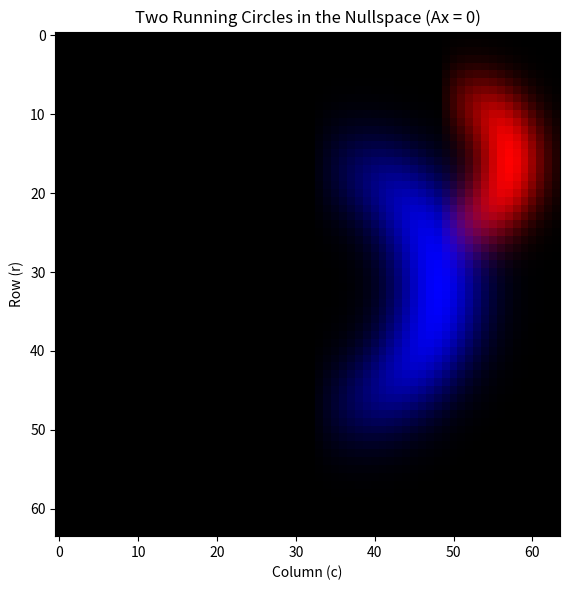

Reproduce this figure in Python.
import numpy as np
import matplotlib.pyplot as plt
from matplotlib.animation import FuncAnimation

# ============================================================================
# NULLSPACE: TWO RUNNING CIRCLES  —  Ax = 0  (Strang Ch. 3)
# ============================================================================
#
# THE ONE IDEA:
#   N(A) is a SUBSPACE.  If s₁, s₂ ∈ N(A), then
#       x(t) = cos(ωt)·s₁ + sin(ωt)·s₂   is ALSO in N(A).
#
# WHY A LOOP IS IN THE NULLSPACE:
#   A loop = flow goes around and comes back.
#   Nothing accumulates at any node → Ax = 0.
#
# WHAT YOU SEE:
#   A bright spot running around a ring.
#   That motion comes from two STATIC basis vectors
#     s₁ = ring · cos(θ)    (bright at 3 o'clock)
#     s₂ = ring · sin(θ)    (bright at 12 o'clock)
#   combined with cos/sin coefficients:
#
#     cos(ωt)·s₁ + sin(ωt)·s₂ = ring · cos(θ − ωt)
#                                        ^^^^^^^^^^
#                                    a spot that ORBITS
#
# TWO CIRCLES:
#   Blue = big loop in the center (clockwise)
#   Red  = small loop in the corner (counter-clockwise)
#   Both are in N(A).  Their sum is in N(A).  Always.
#
# GEOMETRY: 64×64 grid, row-major.  Pixel (r,c) → index 64r + c.
# ============================================================================

N = 64
dim = N * N  # 4096

# Coordinate grids
cc, rr = np.meshgrid(np.arange(N, dtype=float), np.arange(N, dtype=float))


# ── BUILD BASIS VECTORS FOR ONE RING ────────────────────────────────────────

def make_ring_pair(center_r, center_c, radius, width=3.0):
    """
    Build TWO nullspace basis vectors for a running circle.

    s₁ = ring · cos(θ)   — bright at 3 o'clock
    s₂ = ring · sin(θ)   — bright at 12 o'clock

    The ring is a Gaussian annulus: bright at distance=radius, fades away.
    Width controls how thick the ring is.

    Returns s_cos, s_sin as column vectors (4096, 1).
    """
    dr = rr - center_r
    dc = cc - center_c
    dist = np.sqrt(dr**2 + dc**2)
    theta = np.arctan2(dr, dc)            # angle around center

    # Ring envelope: peaks at dist == radius
    ring = np.exp(-((dist - radius)**2) / (2 * width**2))

    # Two basis vectors: same ring, 90° apart
    grid_cos = ring * np.cos(theta)       # bright at 3 o'clock
    grid_sin = ring * np.sin(theta)       # bright at 12 o'clock

    # Flatten to strict column vectors (4096, 1)
    s_cos = grid_cos.flatten().reshape(-1, 1)
    s_sin = grid_sin.flatten().reshape(-1, 1)

    # Normalise so peak = 1
    peak = max(np.max(np.abs(s_cos)), np.max(np.abs(s_sin)))
    s_cos /= peak
    s_sin /= peak

    return s_cos, s_sin


# ── Circle 1: BIG loop in the center ───────────────────────────────────────
s1_cos, s1_sin = make_ring_pair(center_r=32, center_c=32, radius=16, width=4.0)

# ── Circle 2: SMALL loop in the top-right ──────────────────────────────────
s2_cos, s2_sin = make_ring_pair(center_r=16, center_c=48, radius=9, width=3.0)


# ── ANIMATION ───────────────────────────────────────────────────────────────

fig, ax = plt.subplots(figsize=(6, 6))
ax.set_title("Two Running Circles in the Nullspace (Ax = 0)")
ax.set_xlabel("Column (c)")
ax.set_ylabel("Row (r)")

img = ax.imshow(np.zeros((N, N, 3)), interpolation='nearest')


def update(frame):
    """
    Each frame:
      circle₁(t) = cos(ω₁t)·s₁_cos + sin(ω₁t)·s₁_sin   (clockwise)
      circle₂(t) = cos(ω₂t)·s₂_cos − sin(ω₂t)·s₂_sin   (counter-clockwise)

    Both are in N(A).  Their sum is in N(A).
    The subspace property does ALL the work.
    """
    t = frame * 0.06

    # ── NULLSPACE LINEAR COMBINATION ────────────────────────────────────
    # Circle 1: clockwise
    x1 = np.cos(1.0 * t) * s1_cos + np.sin(1.0 * t) * s1_sin

    # Circle 2: counter-clockwise (flip sin → minus)
    x2 = np.cos(1.8 * t) * s2_cos - np.sin(1.8 * t) * s2_sin

    # ── REPRESENTATION LAYER ────────────────────────────────────────────
    # Column vectors (4096,1) → reshape to 64×64 → RGB
    spot1 = np.clip(x1.reshape(N, N), 0, 1)   # only positive half = lit
    spot2 = np.clip(x2.reshape(N, N), 0, 1)

    rgb = np.zeros((N, N, 3))
    rgb[:, :, 2] = spot1    # Blue  = circle 1
    rgb[:, :, 0] = spot2    # Red   = circle 2

    img.set_array(rgb)
    return [img]


ani = FuncAnimation(fig, update, frames=600, interval=40, blit=True)
plt.tight_layout()
plt.show()
